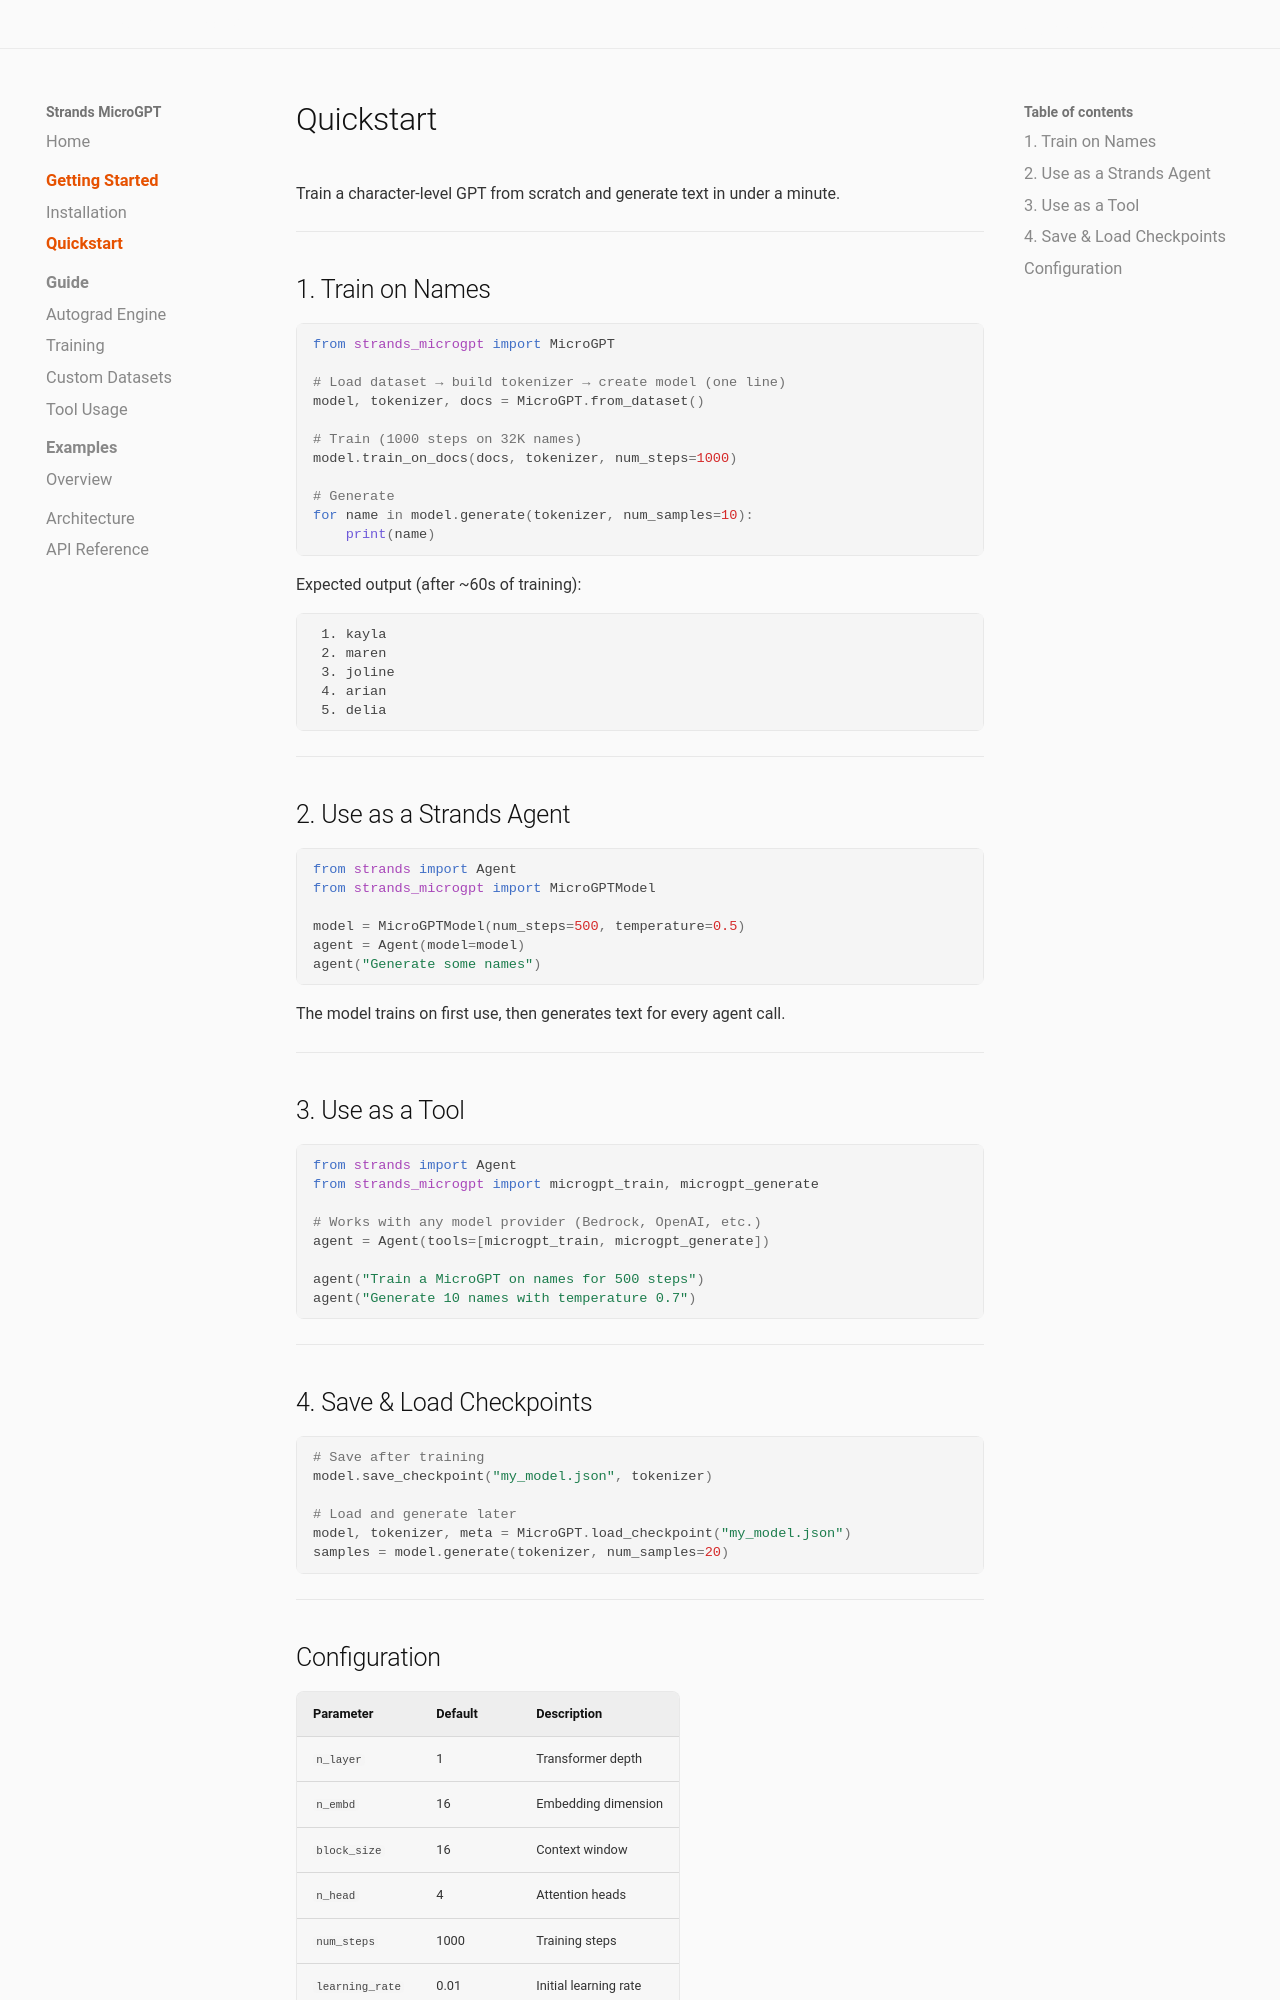

repository: cagataycali/strands-microgpt · page: getting-started/quickstart/index.html · generator: mkdocs

# Quickstart

Train a character-level GPT from scratch and generate text in under a minute.

---

## 1. Train on Names

```python
from strands_microgpt import MicroGPT

# Load dataset → build tokenizer → create model (one line)
model, tokenizer, docs = MicroGPT.from_dataset()

# Train (1000 steps on 32K names)
model.train_on_docs(docs, tokenizer, num_steps=1000)

# Generate
for name in model.generate(tokenizer, num_samples=10):
    print(name)
```

Expected output (after ~60s of training):
```
 1. kayla
 2. maren
 3. joline
 4. arian
 5. delia
```

---

## 2. Use as a Strands Agent

```python
from strands import Agent
from strands_microgpt import MicroGPTModel

model = MicroGPTModel(num_steps=500, temperature=0.5)
agent = Agent(model=model)
agent("Generate some names")
```

The model trains on first use, then generates text for every agent call.

---

## 3. Use as a Tool

```python
from strands import Agent
from strands_microgpt import microgpt_train, microgpt_generate

# Works with any model provider (Bedrock, OpenAI, etc.)
agent = Agent(tools=[microgpt_train, microgpt_generate])

agent("Train a MicroGPT on names for 500 steps")
agent("Generate 10 names with temperature 0.7")
```

---

## 4. Save & Load Checkpoints

```python
# Save after training
model.save_checkpoint("my_model.json", tokenizer)

# Load and generate later
model, tokenizer, meta = MicroGPT.load_checkpoint("my_model.json")
samples = model.generate(tokenizer, num_samples=20)
```

---
